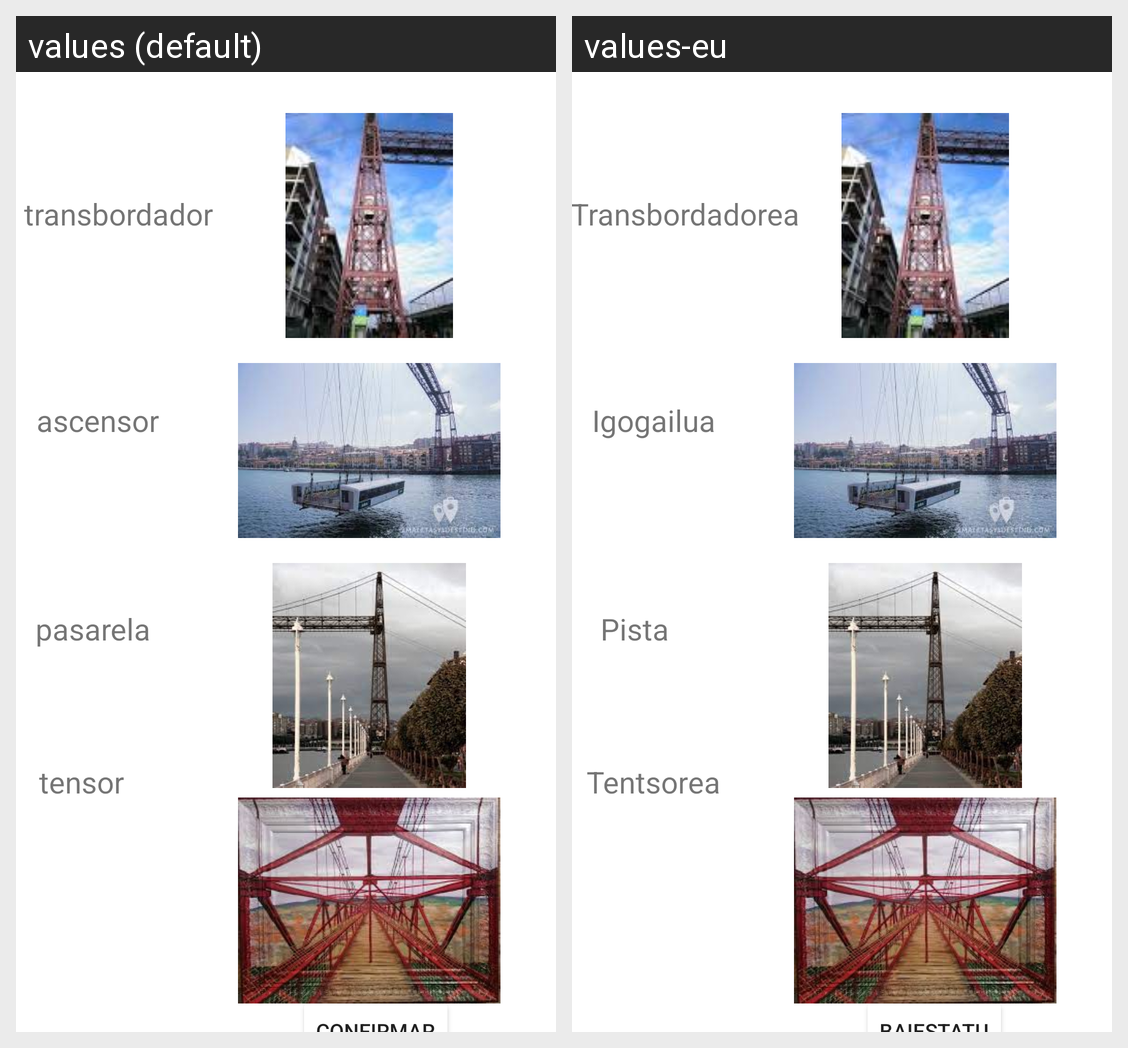

Translations of the strings shown on this Android screen, per locale in the grid:
Android screen res/layout/activity_ventana_juego1_bizkaiko_zubia.xml rendered under 2 locales, left to right: values (default), values-eu. Device: Nexus 5 (rendered at 1080×1920; each locale shown at half size, 540×960, under a caption strip naming it); theme Theme.PortugaleteGO.
Strings drawn on this screen, with the default value and each locale's value (text and hints the layout hard-codes, and strings that could not be matched under every locale, appear in the picture but are not listed):

transbordador
  values: transbordador
  values-eu: Transbordadorea

ascensor
  values: ascensor
  values-eu: Igogailua

pasarela
  values: pasarela
  values-eu: Pista

tensor
  values: tensor
  values-eu: Tentsorea
